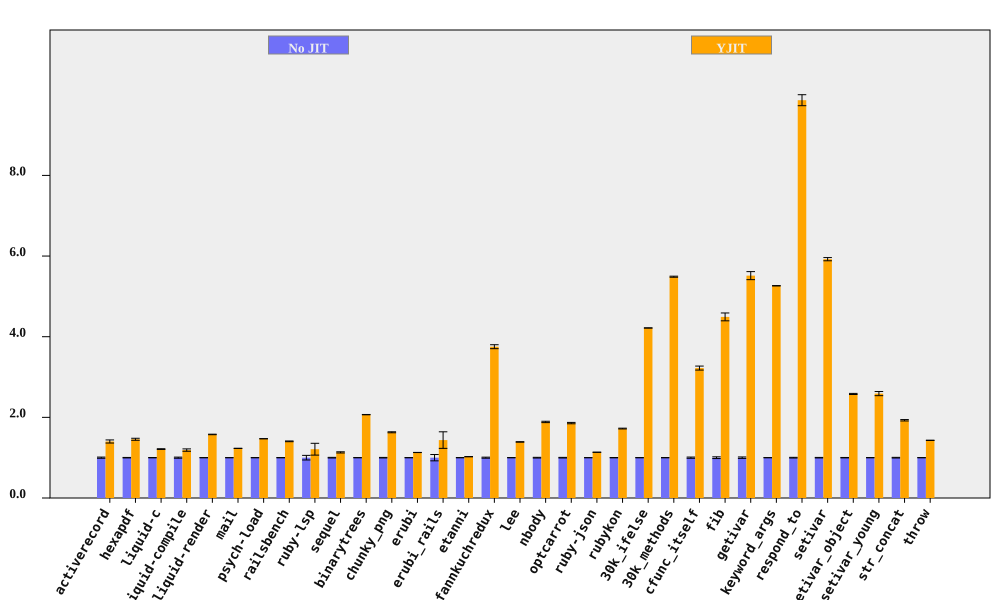

Values plotted in this chart, from the file beside it:
bench, No JIT (ms), No JIT RSD, YJIT (ms), YJIT RSD, YJIT spd, YJIT spd RSD, % in YJIT
activerecord, 200.9, 1.465, 143.3, 2.324, 1.402, 2.747, 94.75
hexapdf, 8147, 0.5994, 5594, 1.603, 1.456, 1.712, 90.94
liquid-c, 231.4, 0.4304, 190.7, 0.6148, 1.213, 0.7505, 93.41
liquid-compile, 191.2, 1.392, 160.9, 2.027, 1.189, 2.459, 93.96
liquid-render, 544.9, 0.2016, 345.7, 0.3576, 1.576, 0.4105, 87.95
mail, 470, 0.07858, 381.8, 0.0844, 1.231, 0.1153, 99.09
psych-load, 7612, 0.08512, 5179, 0.1134, 1.47, 0.1418, 99.99
railsbench, 7490, 0.3332, 5330, 0.5502, 1.405, 0.6432, 93.75
ruby-lsp, 21.65, 5.703, 17.89, 10.68, 1.21, 12.1, 89.78
sequel, 232.3, 0.8134, 205.3, 1.02, 1.131, 1.304, 95.28
binarytrees, 1016, 0.1339, 491.5, 0.1463, 2.067, 0.1983, 100
chunky_png, 2458, 0.6824, 1508, 0.3438, 1.63, 0.7642, 100
erubi, 638.9, 0.154, 566, 0.07442, 1.129, 0.171, 100
erubi_rails, 64.32, 7.834, 44.79, 11.97, 1.436, 14.3, 91.83
etanni, 936.7, 0.1689, 914.3, 0.1688, 1.025, 0.2388, 7.029
fannkuchredux, 5718, 1.298, 1524, 0.1535, 3.752, 1.307, 90.92
lee, 3580, 0.2417, 2574, 0.3213, 1.391, 0.402, 99.97
nbody, 289.8, 0.8859, 153.6, 0.07357, 1.886, 0.889, 100
optcarrot, 15766, 0.7702, 8486, 0.4859, 1.858, 0.9107, 96.78
ruby-json, 9097, 0.06831, 8017, 0.1273, 1.135, 0.1445, 99.89
rubykon, 33290, 0.426, 19332, 0.3724, 1.722, 0.5659, 99.78
30k_ifelse, 6749, 0.04173, 1601, 0.04694, 4.217, 0.06281, 99.99
30k_methods, 18995, 0.2312, 3461, 0.06567, 5.488, 0.2404, 100
cfunc_itself, 279.7, 1.535, 86.82, 0.009043, 3.222, 1.535, 100
fib, 555.3, 2.167, 123.6, 0.07699, 4.491, 2.169, 100
getivar, 223.2, 1.807, 40.47, 0.01409, 5.515, 1.807, 97.88
keyword_args, 657.3, 0.08121, 124.9, 0.01896, 5.263, 0.08339, 100
respond_to, 720.8, 0.8635, 73.06, 1.078, 9.865, 1.381, 100
setivar, 183, 0.669, 30.89, 0.01646, 5.923, 0.6692, 98.74
setivar_object, 292, 0.5307, 113.2, 0.007162, 2.58, 0.5307, 95.69
setivar_young, 293.3, 0.2731, 113.3, 1.964, 2.589, 1.983, 95.69
str_concat, 164.7, 0.8373, 85.41, 0.3425, 1.928, 0.9046, 99.97
throw, 70.5, 0.1655, 49.29, 0.2125, 1.43, 0.2693, 64.81
